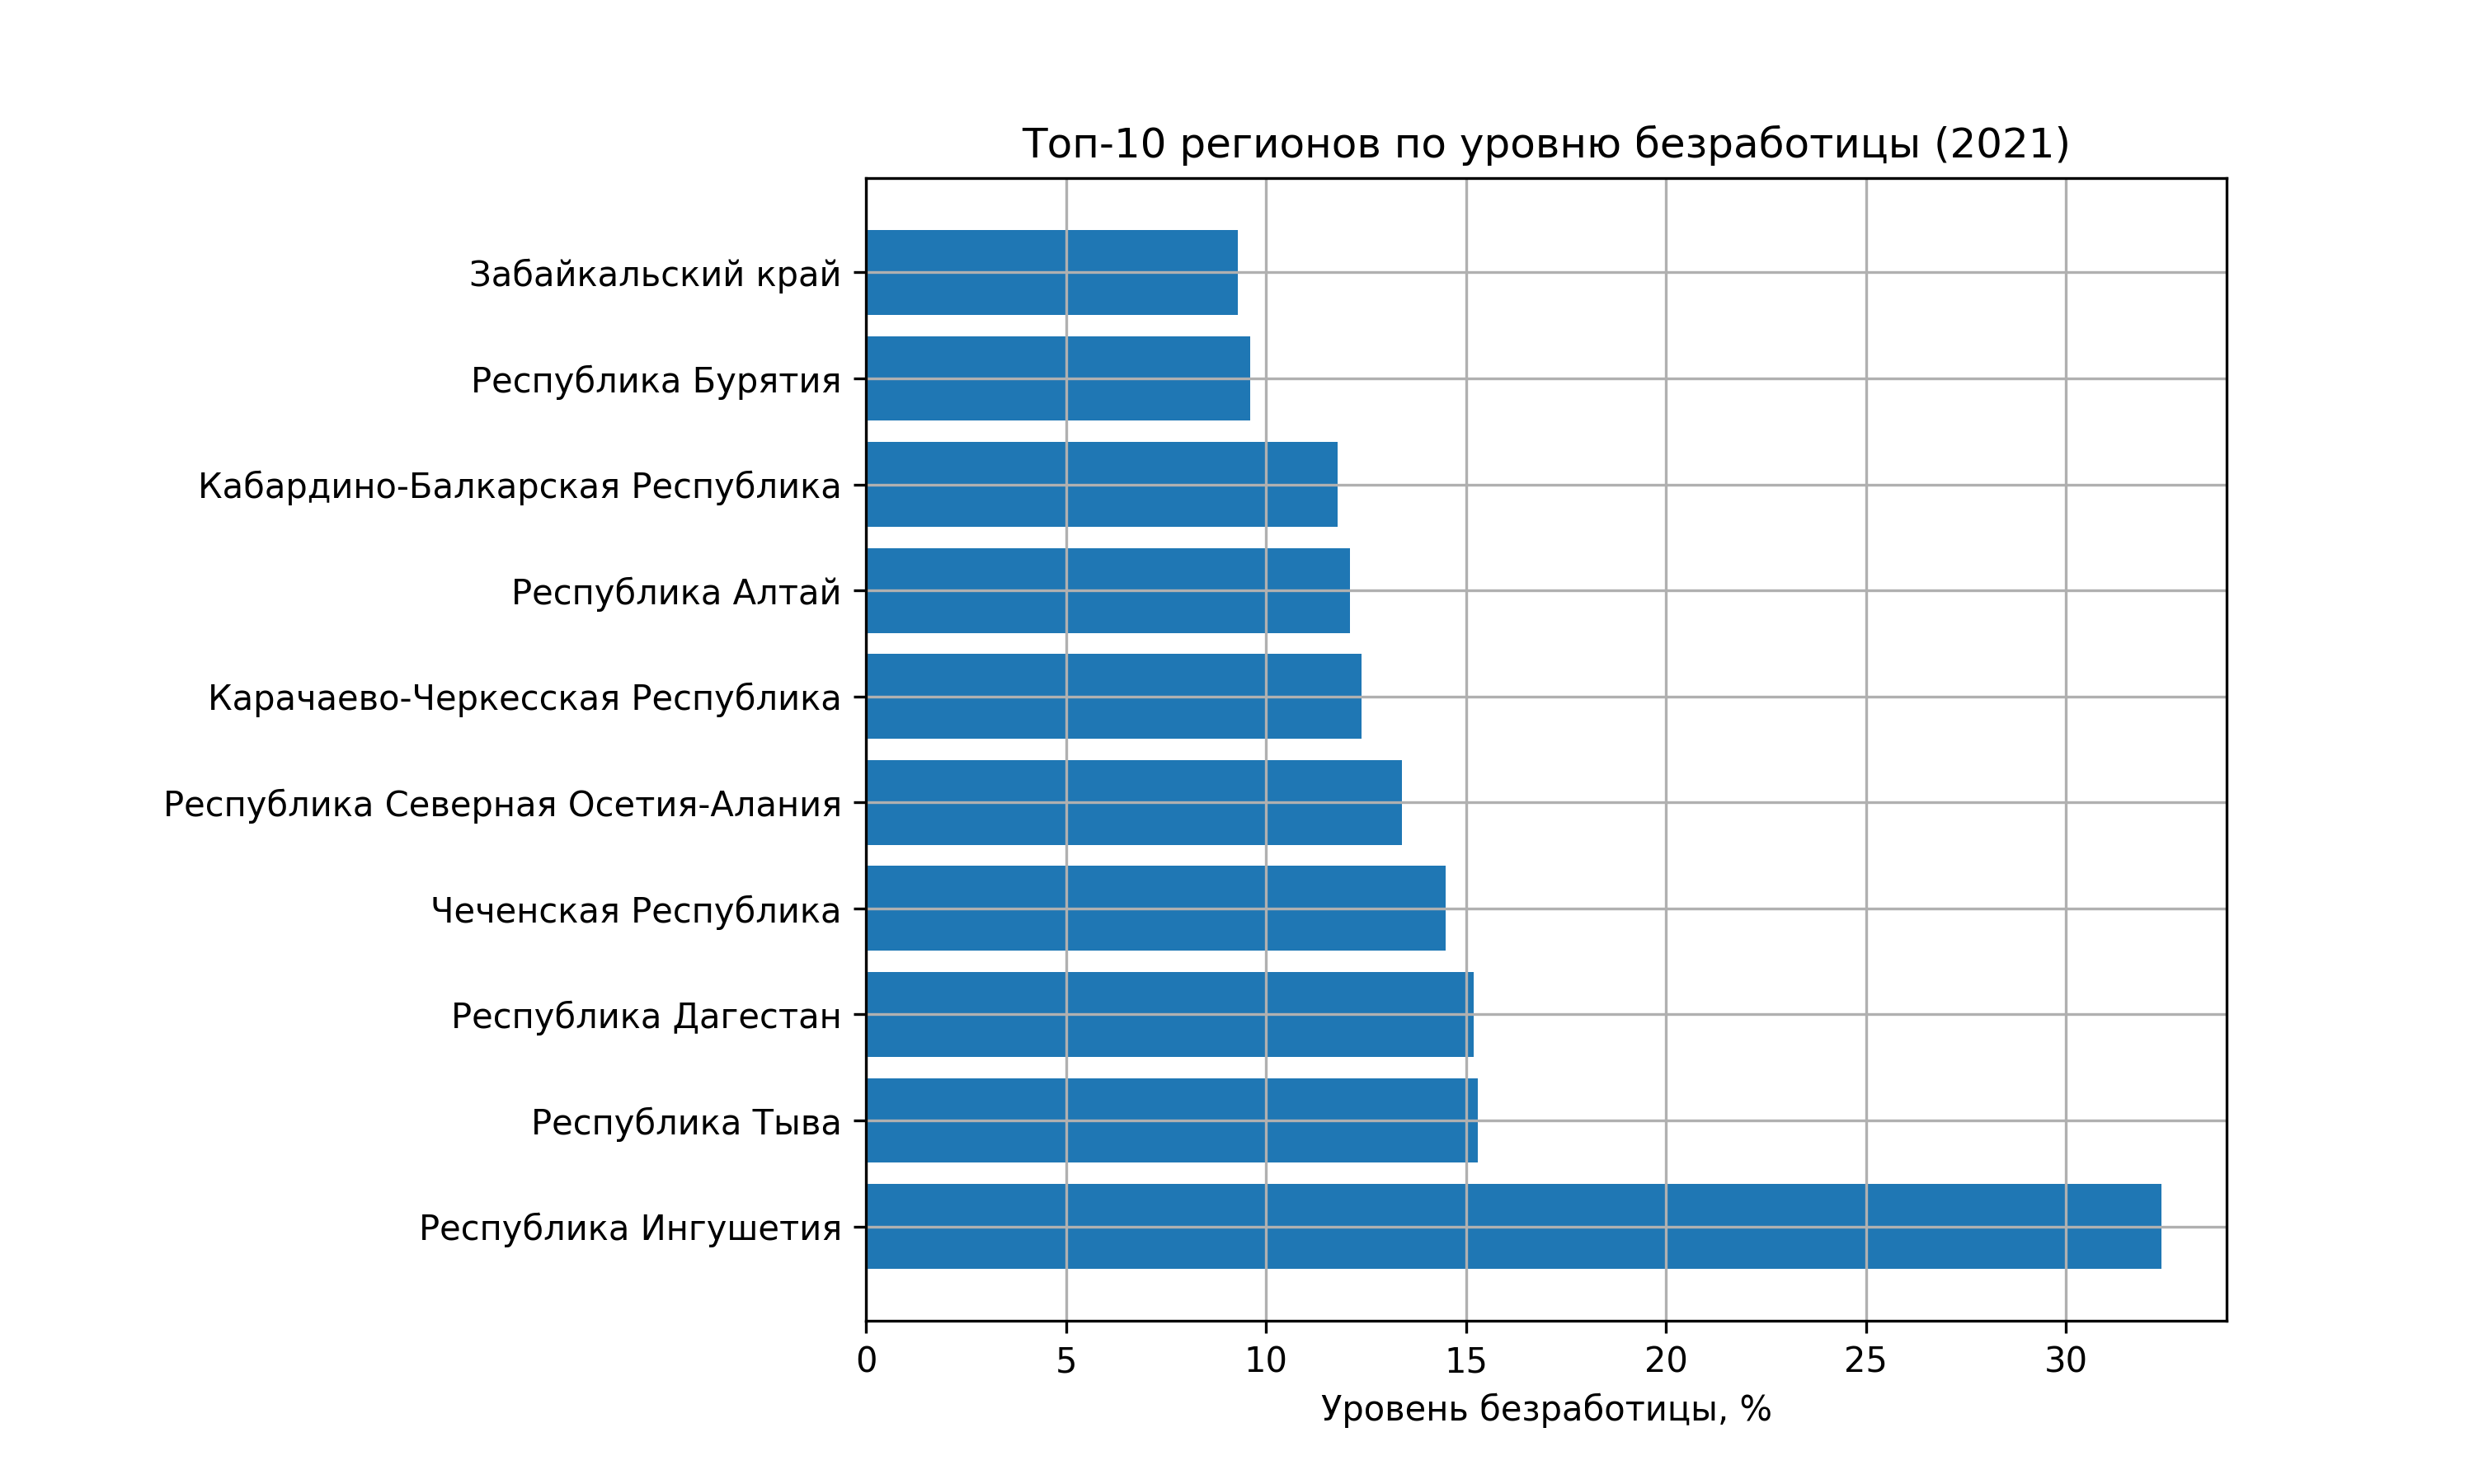

Here is the Python script that generated this plot:
import requests
import matplotlib.pyplot as plt

YEAR = 2021
URL = f"http://localhost:8000/api/analytics/top-unemployment?year={YEAR}&limit=10"

response = requests.get(URL)
data = response.json()

if not isinstance(data, list):
    raise ValueError(f"Ожидался список, получено: {data}")

regions = [item["region_name"] for item in data]
values = [item["unemployment_rate"] for item in data]

plt.figure(figsize=(10, 6))
plt.barh(regions, values)
plt.xlabel("Уровень безработицы, %")
plt.title(f"Топ-10 регионов по уровню безработицы ({YEAR})")
plt.grid(True)

plt.subplots_adjust(left=0.35)
plt.savefig("top_unemployment.png", dpi=300)
plt.close()
